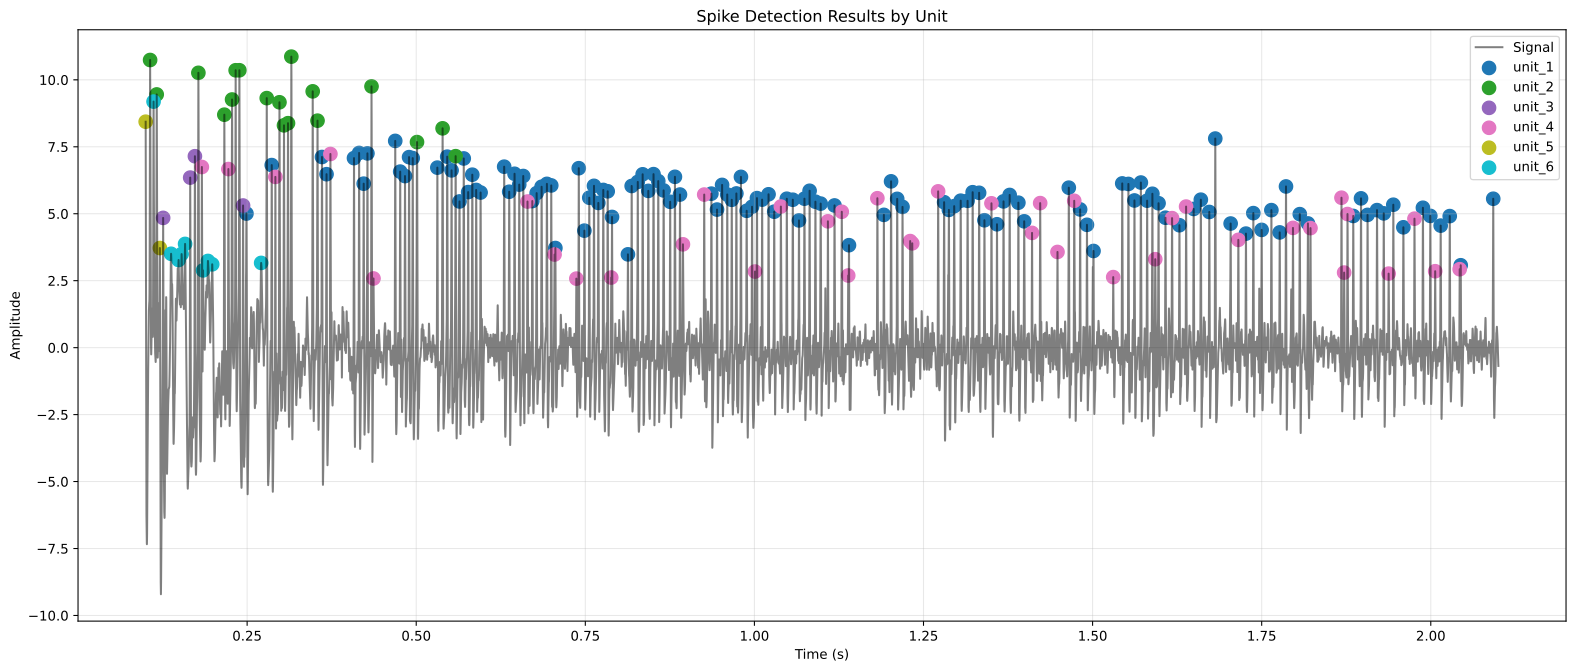

Source data for this figure (header and first rows):
spike_times, spike_values, unit
0.1, 8.436, unit_5
0.1066, 10.74, unit_2
0.1117, 9.187, unit_6
0.1163, 9.454, unit_2
0.121, 3.72, unit_5
0.1258, 4.845, unit_3
0.1376, 3.504, unit_6
0.1487, 3.272, unit_6
0.1531, 3.493, unit_6
0.1583, 3.873, unit_6
0.1658, 6.349, unit_3
0.1728, 7.148, unit_3
0.1779, 10.26, unit_2
0.1831, 6.745, unit_4
0.1848, 2.885, unit_6
0.1921, 3.237, unit_6
0.1984, 3.112, unit_6
0.2163, 8.699, unit_2
0.2223, 6.668, unit_4
0.2277, 9.265, unit_2
0.233, 10.36, unit_2
0.2385, 10.36, unit_2
0.244, 5.307, unit_3
0.249, 5.007, unit_1
0.2707, 3.164, unit_6
0.279, 9.317, unit_2
0.2864, 6.817, unit_1
0.2918, 6.376, unit_4
0.2978, 9.161, unit_2
0.3045, 8.301, unit_2
0.3104, 8.381, unit_2
0.3154, 10.87, unit_2
0.347, 9.57, unit_2
0.3541, 8.475, unit_2
0.3607, 7.119, unit_1
0.3674, 6.477, unit_1
0.3731, 7.231, unit_4
0.408, 7.077, unit_1
0.4156, 7.269, unit_1
0.4223, 6.123, unit_1
0.4279, 7.254, unit_1
0.4339, 9.755, unit_2
0.4368, 2.583, unit_4
0.469, 7.72, unit_1
0.4763, 6.573, unit_1
0.4834, 6.406, unit_1
0.4894, 7.114, unit_1
0.4948, 7.077, unit_1
0.5012, 7.676, unit_2
0.5312, 6.722, unit_1
0.539, 8.189, unit_2
0.5458, 7.131, unit_1
0.5523, 6.62, unit_1
0.5583, 7.149, unit_2
0.564, 5.459, unit_1
0.5703, 7.064, unit_1
0.5768, 5.808, unit_1
0.5829, 6.458, unit_1
0.5886, 5.888, unit_1
0.5952, 5.792, unit_1
... 142 more rows
